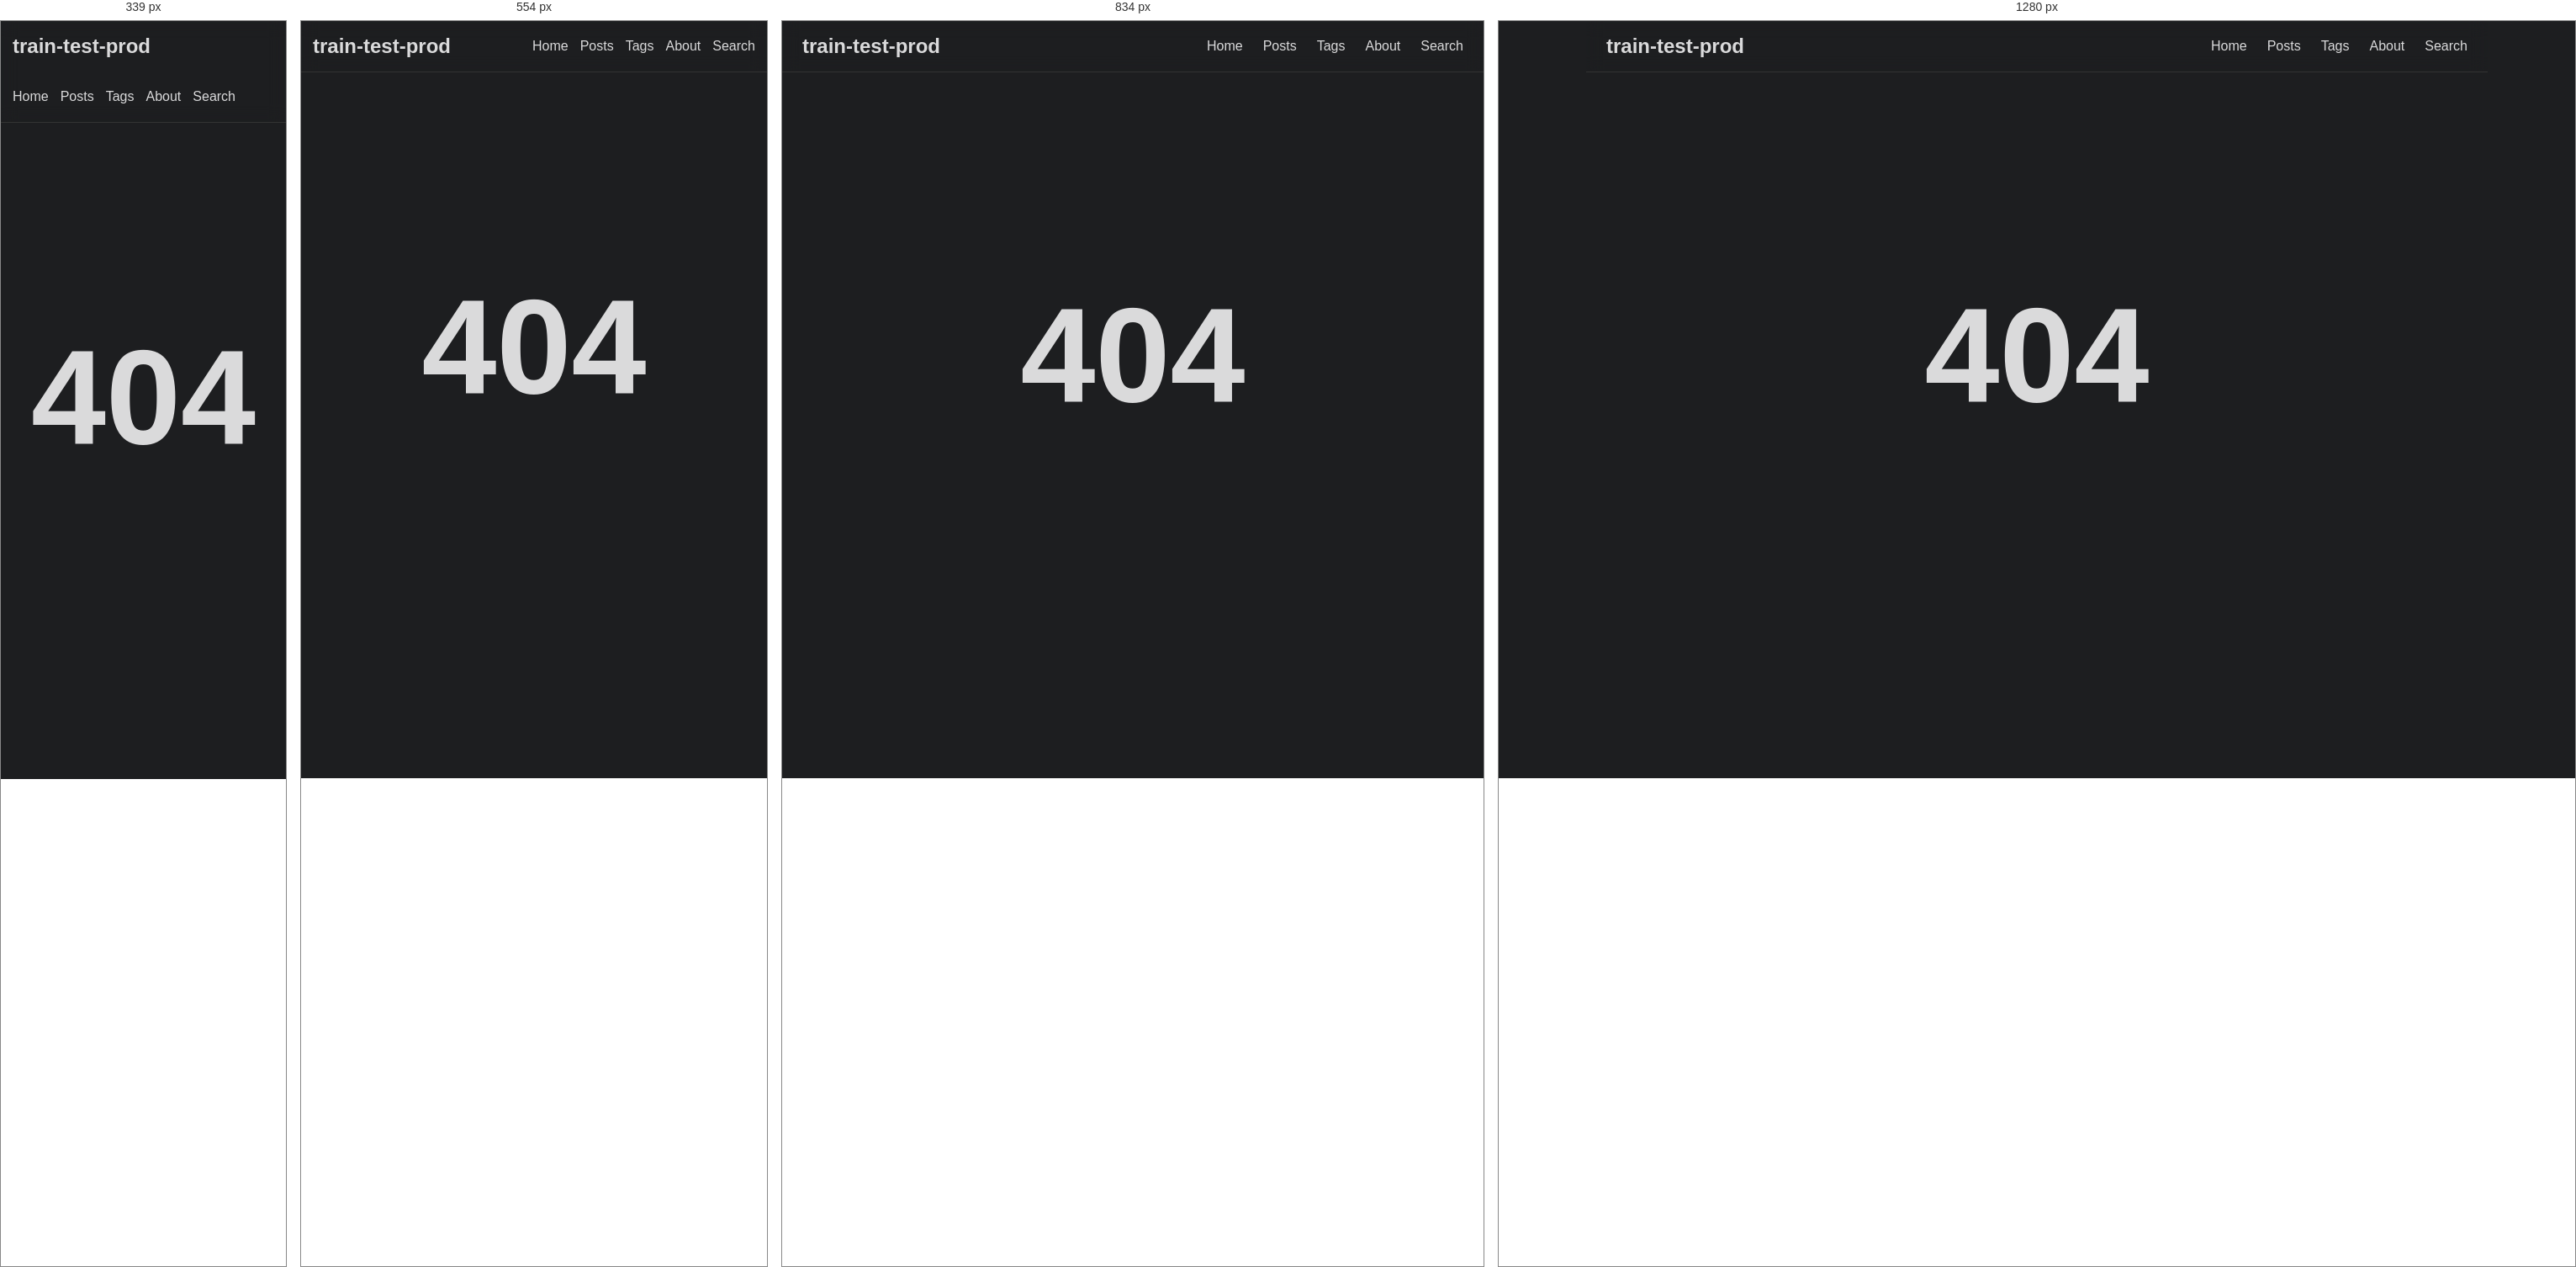
Rendered at 339 px, 554 px, 834 px and 1280 px, left to right.

<!-- file: 404.html -->
<!doctype html><html lang=en dir=auto><head><meta charset=utf-8><meta http-equiv=X-UA-Compatible content="IE=edge"><meta name=viewport content="width=device-width,initial-scale=1,shrink-to-fit=no"><meta name=robots content="index, follow"><title>404 Page not found | train-test-prod</title><meta name=keywords content><meta name=description content="Блог "><meta name=author content="Viacheslav Morozov"><link rel=canonical href=https://train-test-prod.github.io/404.html><link crossorigin=anonymous href=/assets/css/stylesheet.af7752b548904e577cd7d1b090ad4c520a16b011ac605df0f2cc5f717d60fb4b.css integrity="sha256-r3dStUiQTld819GwkK1MUgoWsBGsYF3w8sxfcX1g+0s=" rel="preload stylesheet" as=style><link rel=icon href=https://train-test-prod.github.io/favicon.ico><link rel=icon type=image/png sizes=16x16 href=https://train-test-prod.github.io/favicon-16x16.png><link rel=icon type=image/png sizes=32x32 href=https://train-test-prod.github.io/favicon-32x32.png><link rel=apple-touch-icon href=https://train-test-prod.github.io/apple-touch-icon.png><link rel=mask-icon href=https://train-test-prod.github.io/safari-pinned-tab.svg><meta name=theme-color content="#2e2e33"><meta name=msapplication-TileColor content="#2e2e33"><link rel=alternate hreflang=en href=https://train-test-prod.github.io/404.html><noscript><style>#theme-toggle,.top-link{display:none}</style></noscript><meta property="og:url" content="https://train-test-prod.github.io/404.html"><meta property="og:site_name" content="train-test-prod"><meta property="og:title" content="404 Page not found"><meta property="og:description" content="Блог "><meta property="og:locale" content="en-us"><meta property="og:type" content="website"><meta property="og:image" content="https://train-test-prod.github.io/og-image.png"><meta name=twitter:card content="summary_large_image"><meta name=twitter:image content="https://train-test-prod.github.io/og-image.png"><meta name=twitter:title content="404 Page not found"><meta name=twitter:description content="Блог "></head><body class="list dark" id=top><script>localStorage.getItem("pref-theme")==="light"&&document.body.classList.remove("dark")</script><header class=header><nav class=nav><div class=logo><a href=https://train-test-prod.github.io/ accesskey=h title="train-test-prod (Alt + H)">train-test-prod</a><div class=logo-switches><button id=theme-toggle accesskey=t title="(Alt + T)" aria-label="Toggle theme">
<svg id="moon" width="24" height="18" viewBox="0 0 24 24" fill="none" stroke="currentColor" stroke-width="2" stroke-linecap="round" stroke-linejoin="round"><path d="M21 12.79A9 9 0 1111.21 3 7 7 0 0021 12.79z"/></svg>
<svg id="sun" width="24" height="18" viewBox="0 0 24 24" fill="none" stroke="currentColor" stroke-width="2" stroke-linecap="round" stroke-linejoin="round"><circle cx="12" cy="12" r="5"/><line x1="12" y1="1" x2="12" y2="3"/><line x1="12" y1="21" x2="12" y2="23"/><line x1="4.22" y1="4.22" x2="5.64" y2="5.64"/><line x1="18.36" y1="18.36" x2="19.78" y2="19.78"/><line x1="1" y1="12" x2="3" y2="12"/><line x1="21" y1="12" x2="23" y2="12"/><line x1="4.22" y1="19.78" x2="5.64" y2="18.36"/><line x1="18.36" y1="5.64" x2="19.78" y2="4.22"/></svg></button></div></div><ul id=menu><li><a href=https://train-test-prod.github.io/ title=Home><span>Home</span></a></li><li><a href=https://train-test-prod.github.io/posts/ title=Posts><span>Posts</span></a></li><li><a href=https://train-test-prod.github.io/tags/ title=Tags><span>Tags</span></a></li><li><a href=https://train-test-prod.github.io/about/ title=About><span>About</span></a></li><li><a href=https://train-test-prod.github.io/search/ title="Search (Alt + /)" accesskey=/><span>Search</span></a></li></ul></nav></header><main class=main><div class=not-found>404</div></main><a href=#top aria-label="go to top" title="Go to Top (Alt + G)" class=top-link id=top-link accesskey=g><svg viewBox="0 0 12 6" fill="currentColor"><path d="M12 6H0l6-6z"/></svg>
</a><script>let menu=document.getElementById("menu");menu&&(menu.scrollLeft=localStorage.getItem("menu-scroll-position"),menu.onscroll=function(){localStorage.setItem("menu-scroll-position",menu.scrollLeft)}),document.querySelectorAll('a[href^="#"]').forEach(e=>{e.addEventListener("click",function(e){e.preventDefault();var t=this.getAttribute("href").substr(1);window.matchMedia("(prefers-reduced-motion: reduce)").matches?document.querySelector(`[id='${decodeURIComponent(t)}']`).scrollIntoView():document.querySelector(`[id='${decodeURIComponent(t)}']`).scrollIntoView({behavior:"smooth"}),t==="top"?history.replaceState(null,null," "):history.pushState(null,null,`#${t}`)})})</script><script>var mybutton=document.getElementById("top-link");window.onscroll=function(){document.body.scrollTop>800||document.documentElement.scrollTop>800?(mybutton.style.visibility="visible",mybutton.style.opacity="1"):(mybutton.style.visibility="hidden",mybutton.style.opacity="0")}</script><script>document.getElementById("theme-toggle").addEventListener("click",()=>{document.body.className.includes("dark")?(document.body.classList.remove("dark"),localStorage.setItem("pref-theme","light")):(document.body.classList.add("dark"),localStorage.setItem("pref-theme","dark"))})</script></body></html>

/* @media block from stylesheet.af7752b548904e577cd7d1b090ad4c520a16b011ac605df0f2cc5f717d60fb4b.css */
@media screen and (min-width:768px){::-webkit-scrollbar{width:19px;height:11px}}

/* @media block from stylesheet.af7752b548904e577cd7d1b090ad4c520a16b011ac605df0f2cc5f717d60fb4b.css */
@media screen and (max-width:768px){:root{--gap:14px}.profile img{transform:scale(.85)}.first-entry{min-height:260px}.archive-month{flex-direction:column}.archive-year{margin-top:20px}.footer{padding:calc((var(--footer-height) - var(--gap) - 10px)/2)var(--gap)}}

/* @media block from stylesheet.af7752b548904e577cd7d1b090ad4c520a16b011ac605df0f2cc5f717d60fb4b.css */
@media screen and (max-width:900px){.list .top-link{transform:translateY(-5rem)}}

/* @media block from stylesheet.af7752b548904e577cd7d1b090ad4c520a16b011ac605df0f2cc5f717d60fb4b.css */
@media screen and (max-width:340px){.share-buttons{justify-content:unset}}

/* @media block from stylesheet.af7752b548904e577cd7d1b090ad4c520a16b011ac605df0f2cc5f717d60fb4b.css */
@media(max-width:768px){.home-info h1{font-size:2rem}.post-entry{padding:1rem}}